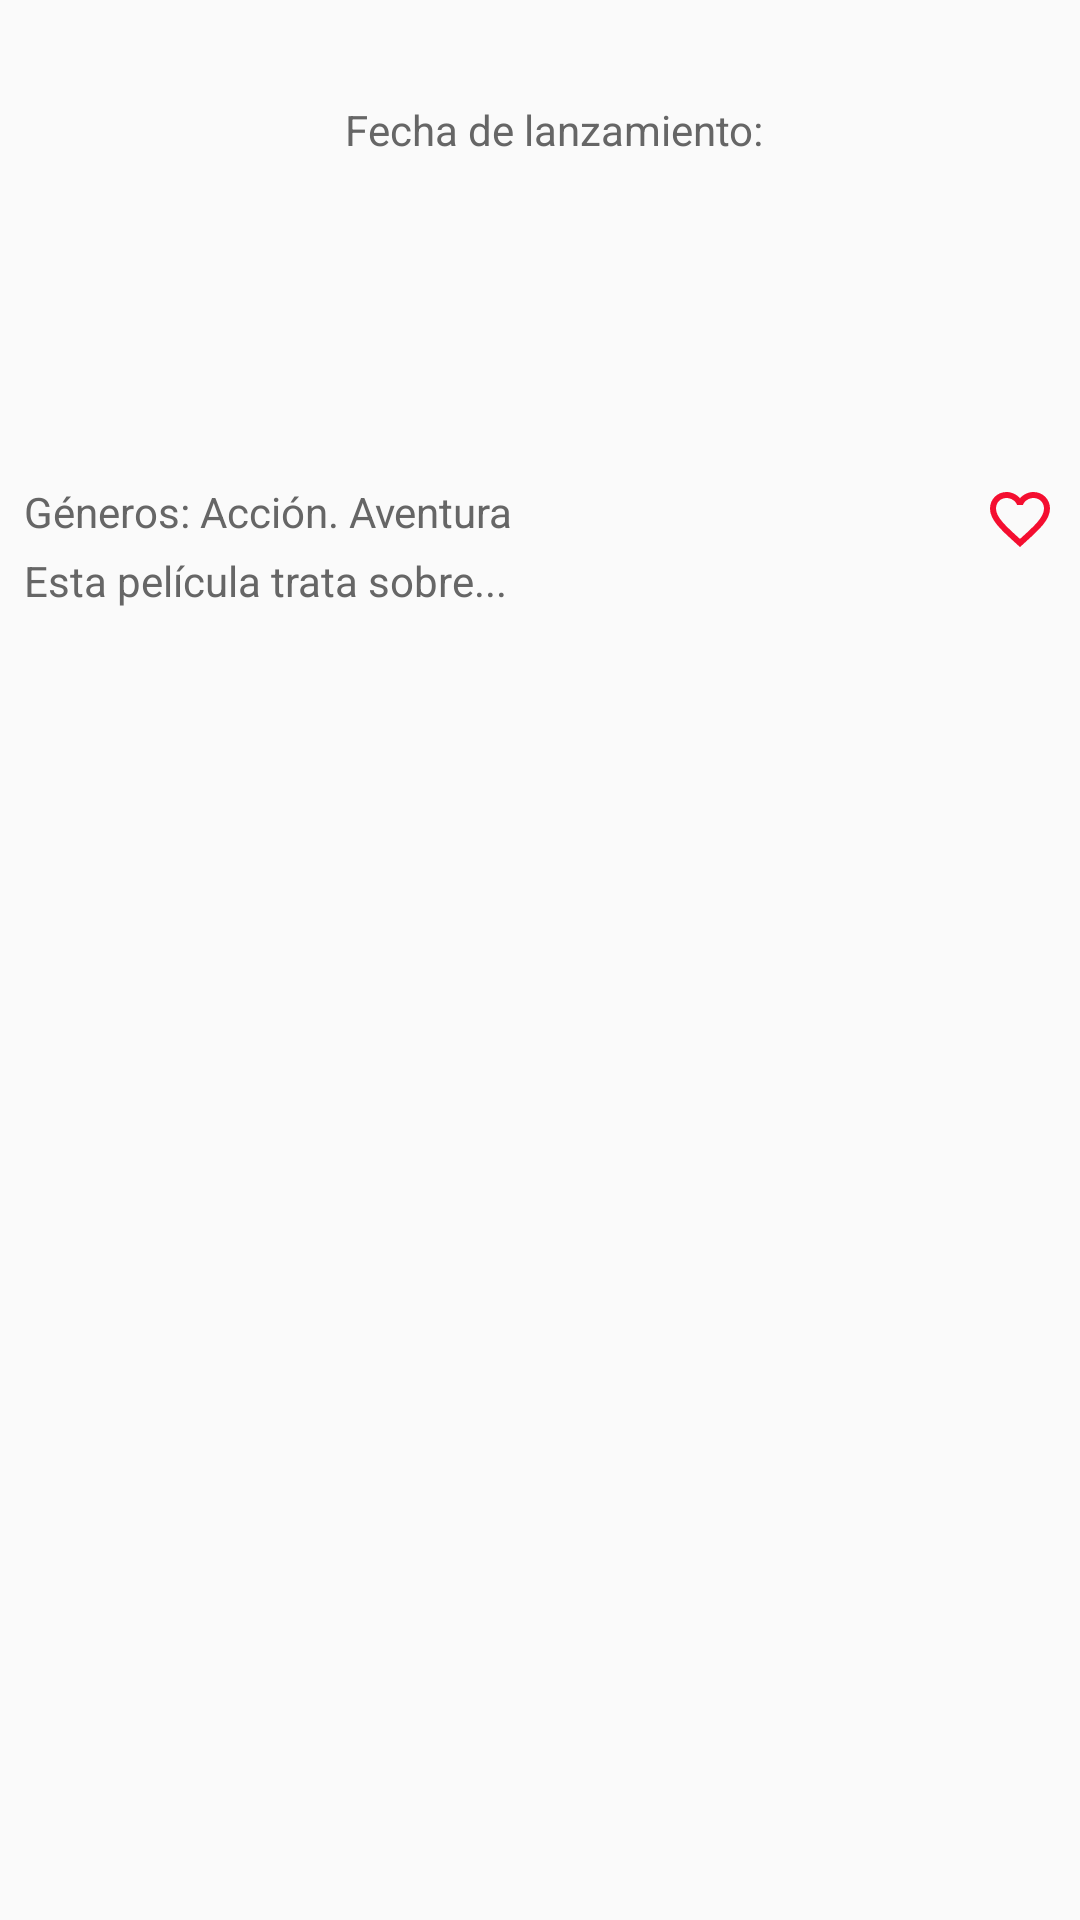

This screen was rendered from an Android layout file. Write that file and the resources it references.
<!-- AndroidManifest.xml: activity theme Theme.Movies_App -->
<!-- res/layout/activity_movie_detail.xml -->
<?xml version="1.0" encoding="utf-8"?>
<LinearLayout
    xmlns:android="http://schemas.android.com/apk/res/android"
    xmlns:app="http://schemas.android.com/apk/res-auto"
    android:layout_width="match_parent"
    android:layout_height="wrap_content"
    android:orientation="vertical"
    android:padding="8dp">

    <androidx.constraintlayout.widget.ConstraintLayout
        android:layout_width="match_parent"
        android:layout_height="wrap_content">

        <ImageView
            android:id="@+id/movie_poster"
            android:layout_width="99dp"
            android:layout_height="133dp"
            app:layout_constraintBottom_toBottomOf="parent"
            app:layout_constraintStart_toStartOf="parent"
            app:layout_constraintTop_toTopOf="parent" />

        <TextView
            android:id="@+id/movie_title"
            android:layout_width="0dp"
            android:layout_height="wrap_content"
            android:layout_marginStart="8dp"
            android:textColor="#000000"
            android:textSize="16sp"
            android:textStyle="bold"
            app:layout_constraintEnd_toEndOf="parent"
            app:layout_constraintStart_toEndOf="@id/movie_poster"
            app:layout_constraintTop_toTopOf="parent" />

        <TextView
            android:id="@+id/release_date_label"
            android:layout_width="0dp"
            android:layout_height="wrap_content"
            android:layout_marginStart="8dp"
            android:layout_marginTop="4dp"
            android:text="Fecha de lanzamiento:"
            android:textColor="#666"
            android:textSize="14sp"
            app:layout_constraintEnd_toEndOf="parent"
            app:layout_constraintStart_toEndOf="@id/movie_poster"
            app:layout_constraintTop_toBottomOf="@id/movie_title" />

        <TextView
            android:id="@+id/movie_release_date"
            android:layout_width="0dp"
            android:layout_height="wrap_content"
            android:layout_marginStart="8dp"
            android:layout_marginTop="4dp"
            android:textColor="#666"
            android:textSize="14sp"
            app:layout_constraintEnd_toEndOf="parent"
            app:layout_constraintHorizontal_bias="0.0"
            app:layout_constraintStart_toEndOf="@id/movie_poster"
            app:layout_constraintTop_toBottomOf="@id/release_date_label" />

        <TextView
            android:id="@+id/movie_rating"
            android:layout_width="0dp"
            android:layout_height="wrap_content"
            android:layout_marginStart="8dp"
            android:layout_marginTop="8dp"
            android:textSize="14sp"
            app:layout_constraintEnd_toEndOf="parent"
            app:layout_constraintHorizontal_bias="0.0"
            app:layout_constraintStart_toEndOf="@id/movie_poster"
            app:layout_constraintTop_toBottomOf="@id/movie_release_date" />
    </androidx.constraintlayout.widget.ConstraintLayout>

    <androidx.constraintlayout.widget.ConstraintLayout
        android:id="@+id/movie_detail_container"
        android:layout_width="match_parent"
        android:layout_height="wrap_content"
        android:layout_marginTop="16dp">

        <TextView
            android:id="@+id/movie_detail_genres"
            android:layout_width="0dp"
            android:layout_height="wrap_content"
            android:textSize="14sp"
            android:textColor="#666"
            android:layout_marginTop="4dp"
            app:layout_constraintEnd_toStartOf="@id/btnFavorite"
            app:layout_constraintStart_toStartOf="parent"
            app:layout_constraintTop_toTopOf="parent"
            android:text="Géneros: Acción. Aventura" />

        
        <ImageButton
            android:id="@+id/btnFavorite"
            android:layout_width="wrap_content"
            android:layout_height="wrap_content"
            android:layout_marginStart="8dp"
            android:src="@drawable/favorite_border"
            app:layout_constraintEnd_toEndOf="parent"
            app:layout_constraintTop_toTopOf="@id/movie_detail_genres"
            android:contentDescription="Favorite button"
            android:background="?android:selectableItemBackgroundBorderless" />

        <TextView
            android:id="@+id/movie_detail_summary"
            android:layout_width="0dp"
            android:layout_height="wrap_content"
            android:textSize="14sp"
            android:textColor="#666"
            android:layout_marginTop="4dp"
            app:layout_constraintEnd_toEndOf="parent"
            app:layout_constraintStart_toStartOf="parent"
            app:layout_constraintTop_toBottomOf="@id/movie_detail_genres"
            android:text="Esta película trata sobre..." />
    </androidx.constraintlayout.widget.ConstraintLayout>

</LinearLayout>
<!-- resources referenced by this layout -->
<resources>
  <!-- drawable favorite_border (drawable) -->
  <vector android:height="24dp" android:tint="#F40E30"
      android:viewportHeight="24" android:viewportWidth="24"
      android:width="24dp" xmlns:android="http://schemas.android.com/apk/res/android">
      <path android:fillColor="@android:color/white" android:pathData="M16.5,3c-1.74,0 -3.41,0.81 -4.5,2.09C10.91,3.81 9.24,3 7.5,3 4.42,3 2,5.42 2,8.5c0,3.78 3.4,6.86 8.55,11.54L12,21.35l1.45,-1.32C18.6,15.36 22,12.28 22,8.5 22,5.42 19.58,3 16.5,3zM12.1,18.55l-0.1,0.1 -0.1,-0.1C7.14,14.24 4,11.39 4,8.5 4,6.5 5.5,5 7.5,5c1.54,0 3.04,0.99 3.57,2.36h1.87C13.46,5.99 14.96,5 16.5,5c2,0 3.5,1.5 3.5,3.5 0,2.89 -3.14,5.74 -7.9,10.05z"/>
  </vector>
  <style name="Theme.Movies_App" parent="Theme.AppCompat.Light.NoActionBar">
          <item name="colorPrimary">@color/purple_500</item>
          <item name="colorPrimaryDark">@color/purple_700</item>
          <item name="colorAccent">@color/teal_200</item>
      </style>
  <color name="purple_500">#FF6200EE</color>
  <color name="purple_700">#FF3700B3</color>
  <color name="teal_200">#FF03DAC5</color>
</resources>
